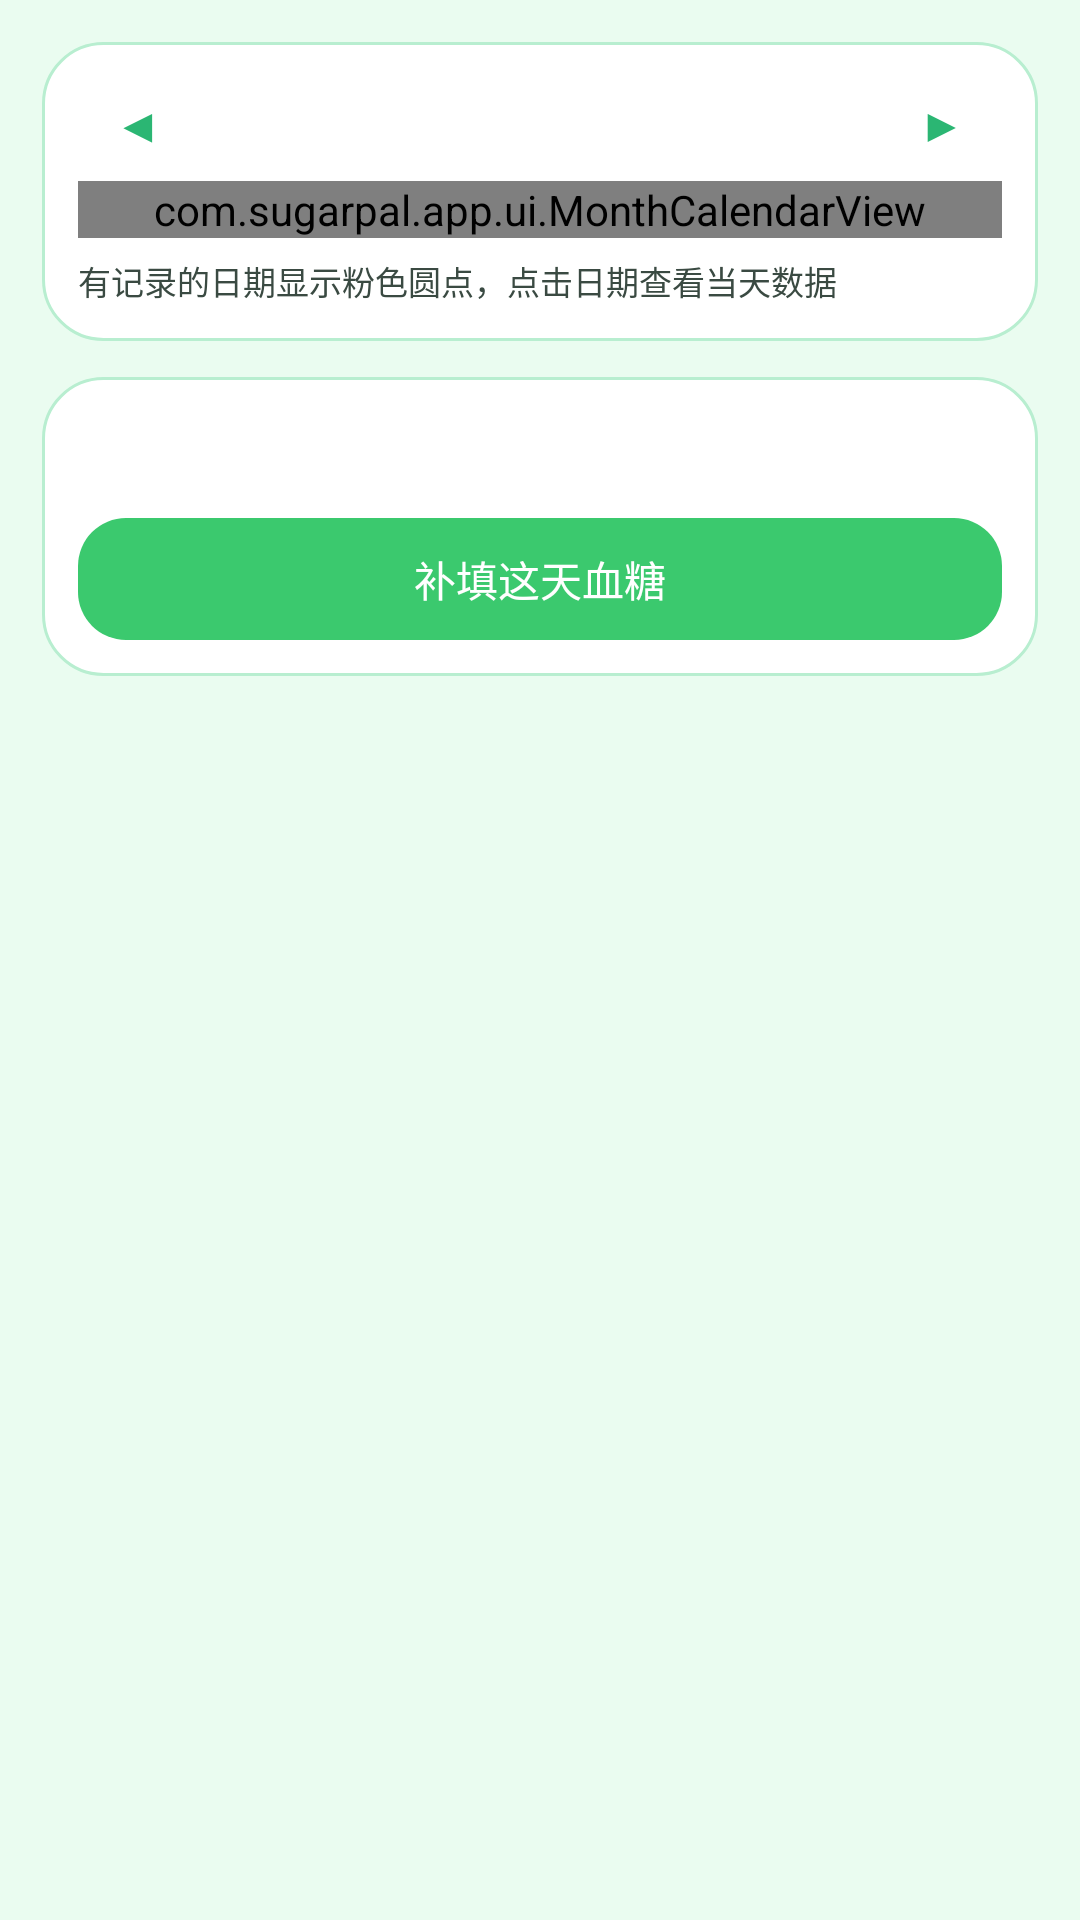

Write the Android layout XML for this screen, with the resource values it uses.
<!-- AndroidManifest.xml: application theme Theme.SugarPal -->
<!-- res/layout/dialog_calendar.xml -->
<?xml version="1.0" encoding="utf-8"?>
<LinearLayout xmlns:android="http://schemas.android.com/apk/res/android"
    android:layout_width="match_parent"
    android:layout_height="wrap_content"
    android:background="@color/color_bg"
    android:orientation="vertical"
    android:padding="14dp">

    <LinearLayout
        android:layout_width="match_parent"
        android:layout_height="wrap_content"
        android:background="@drawable/bg_card"
        android:orientation="vertical"
        android:padding="12dp">

        <LinearLayout
            android:layout_width="match_parent"
            android:layout_height="wrap_content"
            android:gravity="center_vertical"
            android:orientation="horizontal">

            <TextView
                android:id="@+id/btnPrevMonth"
                android:layout_width="wrap_content"
                android:layout_height="wrap_content"
                android:paddingStart="12dp"
                android:paddingTop="4dp"
                android:paddingEnd="12dp"
                android:paddingBottom="4dp"
                android:text="◀"
                android:textColor="@color/color_title"
                android:textSize="16sp" />

            <TextView
                android:id="@+id/tvMonthTitle"
                android:layout_width="0dp"
                android:layout_height="wrap_content"
                android:layout_weight="1"
                android:gravity="center"
                android:textColor="@color/color_title"
                android:textSize="16sp"
                android:textStyle="bold" />

            <TextView
                android:id="@+id/btnNextMonth"
                android:layout_width="wrap_content"
                android:layout_height="wrap_content"
                android:paddingStart="12dp"
                android:paddingTop="4dp"
                android:paddingEnd="12dp"
                android:paddingBottom="4dp"
                android:text="▶"
                android:textColor="@color/color_title"
                android:textSize="16sp" />
        </LinearLayout>

        <com.sugarpal.app.ui.MonthCalendarView
            android:id="@+id/calendarView"
            android:layout_width="match_parent"
            android:layout_height="wrap_content"
            android:layout_marginTop="4dp" />

        <TextView
            android:layout_width="match_parent"
            android:layout_height="wrap_content"
            android:layout_marginTop="6dp"
            android:text="有记录的日期显示粉色圆点，点击日期查看当天数据"
            android:textColor="@color/color_text"
            android:textSize="11sp" />
    </LinearLayout>

    <LinearLayout
        android:layout_width="match_parent"
        android:layout_height="wrap_content"
        android:layout_marginTop="12dp"
        android:background="@drawable/bg_card"
        android:orientation="vertical"
        android:padding="12dp">

        <TextView
            android:id="@+id/tvDayTitle"
            android:layout_width="match_parent"
            android:layout_height="wrap_content"
            android:textColor="@color/color_title"
            android:textSize="14sp"
            android:textStyle="bold" />

        <ScrollView
            android:layout_width="match_parent"
            android:layout_height="wrap_content"
            android:layout_marginTop="8dp"
            android:maxHeight="260dp">

            <LinearLayout
                android:id="@+id/dayRecordContainer"
                android:layout_width="match_parent"
                android:layout_height="wrap_content"
                android:orientation="vertical" />
        </ScrollView>

        <TextView
            android:id="@+id/btnFillDay"
            android:layout_width="match_parent"
            android:layout_height="wrap_content"
            android:layout_marginTop="8dp"
            android:background="@drawable/bg_btn_primary"
            android:gravity="center"
            android:paddingTop="10dp"
            android:paddingBottom="10dp"
            android:text="补填这天血糖"
            android:textColor="#FFFFFF"
            android:textSize="14sp" />
    </LinearLayout>
</LinearLayout>
<!-- resources referenced by this layout -->
<resources>
  <color name="color_bg">#EAFCF0</color>
  <color name="color_text">#3A4A42</color>
  <color name="color_title">#2BB673</color>
  <!-- drawable bg_btn_primary (drawable) -->
  <?xml version="1.0" encoding="utf-8"?>
  <shape xmlns:android="http://schemas.android.com/apk/res/android"
      android:shape="rectangle">
      <solid android:color="@color/color_green" />
      <corners android:radius="16dp" />
  </shape>
  <!-- drawable bg_card (drawable) -->
  <?xml version="1.0" encoding="utf-8"?>
  <shape xmlns:android="http://schemas.android.com/apk/res/android"
      android:shape="rectangle">
      <solid android:color="@color/color_panel" />
      <corners android:radius="20dp" />
      <stroke
          android:width="1dp"
          android:color="@color/color_border" />
  </shape>
  <style name="Theme.SugarPal" parent="Theme.AppCompat.Light.NoActionBar">
          <item name="colorPrimary">@color/color_green</item>
          <item name="colorPrimaryDark">@color/color_title_dark</item>
          <item name="colorAccent">@color/color_blue</item>
          <item name="android:textColorPrimary">@color/color_text</item>
          <item name="android:windowBackground">@color/color_bg</item>
          <item name="android:statusBarColor">@color/color_header</item>
          <item name="android:windowLightStatusBar">true</item>
      </style>
  <color name="color_green">#3BC96E</color>
  <color name="color_panel">#FFFFFF</color>
  <color name="color_border">#B8EED0</color>
  <color name="color_title_dark">#12A35C</color>
  <color name="color_blue">#3FB8FF</color>
  <color name="color_header">#D9F9E4</color>
</resources>
